Dataset: Dataset_1 (GitHub, sinuose/CNNImageClassificationContests). Classes: BRCA, GBM.

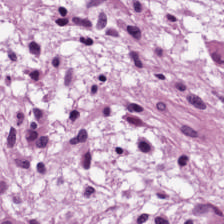
Label: GBM

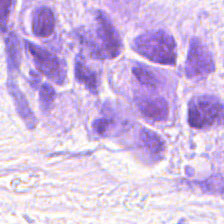
Label: BRCA

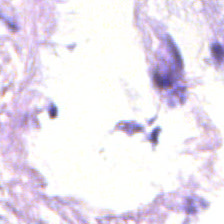
Label: BRCA

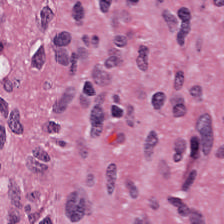
Label: GBM

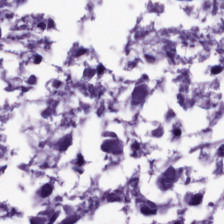
Label: GBM

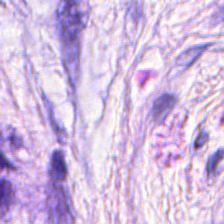
Label: BRCA
